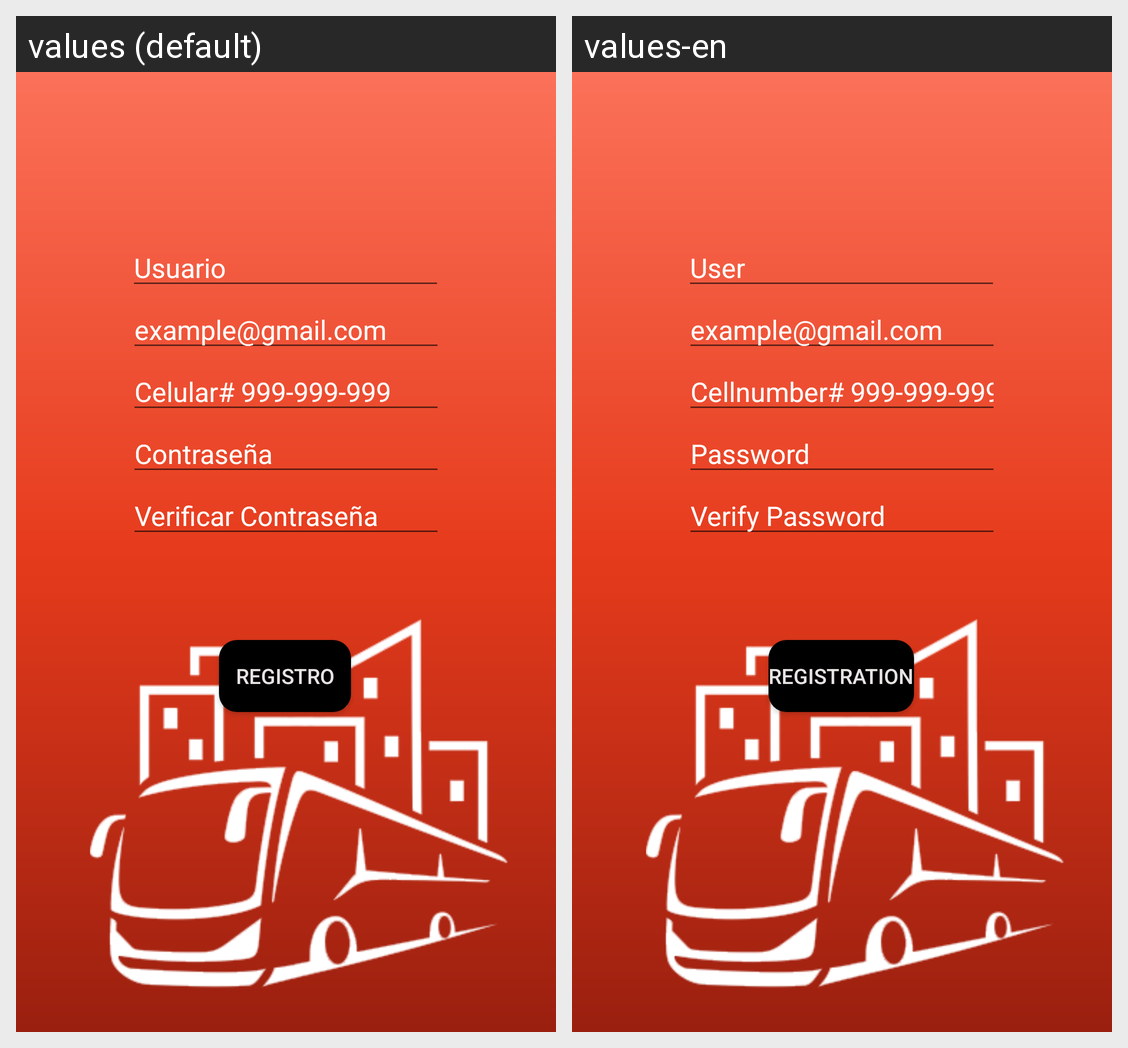

Locale-by-locale string values for the Android screen shown in this grid:
Android screen res/layout/sing_up_fragment.xml rendered under 2 locales, left to right: values (default), values-en. Device: Nexus 5 (rendered at 1080×1920; each locale shown at half size, 540×960, under a caption strip naming it); theme Theme.IDNPProyecto.
Strings drawn on this screen, with the default value and each locale's value (text and hints the layout hard-codes, and strings that could not be matched under every locale, appear in the picture but are not listed):

textUser
  values: Usuario
  values-en: User

textExampleEmail
  values: example@gmail.com
  values-en: example@gmail.com

textExampleNumber
  values: Celular# 999-999-999
  values-en: Cellnumber# 999-999-999

textPassword
  values: Contraseña
  values-en: Password

textVerifiedPassword
  values: Verificar Contraseña
  values-en: Verify Password

textRegistry
  values: Registro
  values-en: Registration
